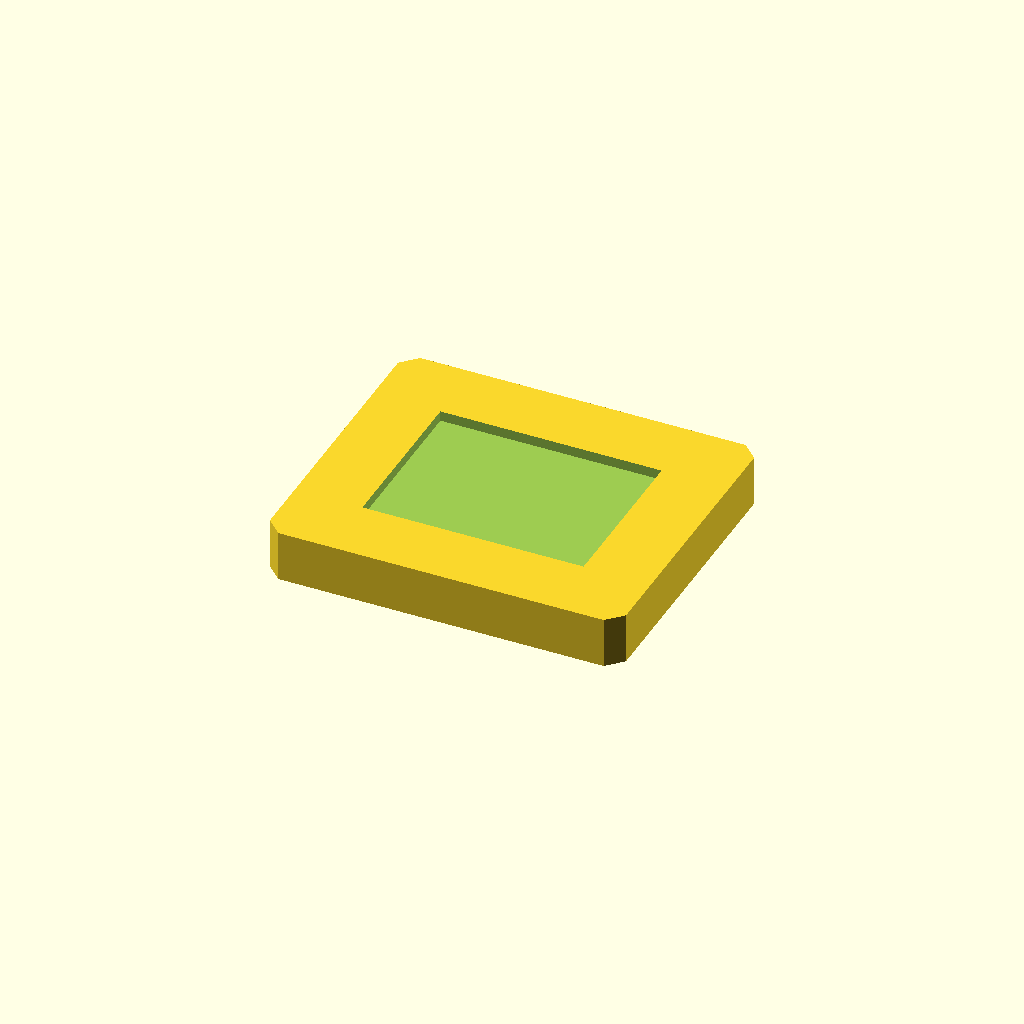
Cell 1: the model at its default parameters.
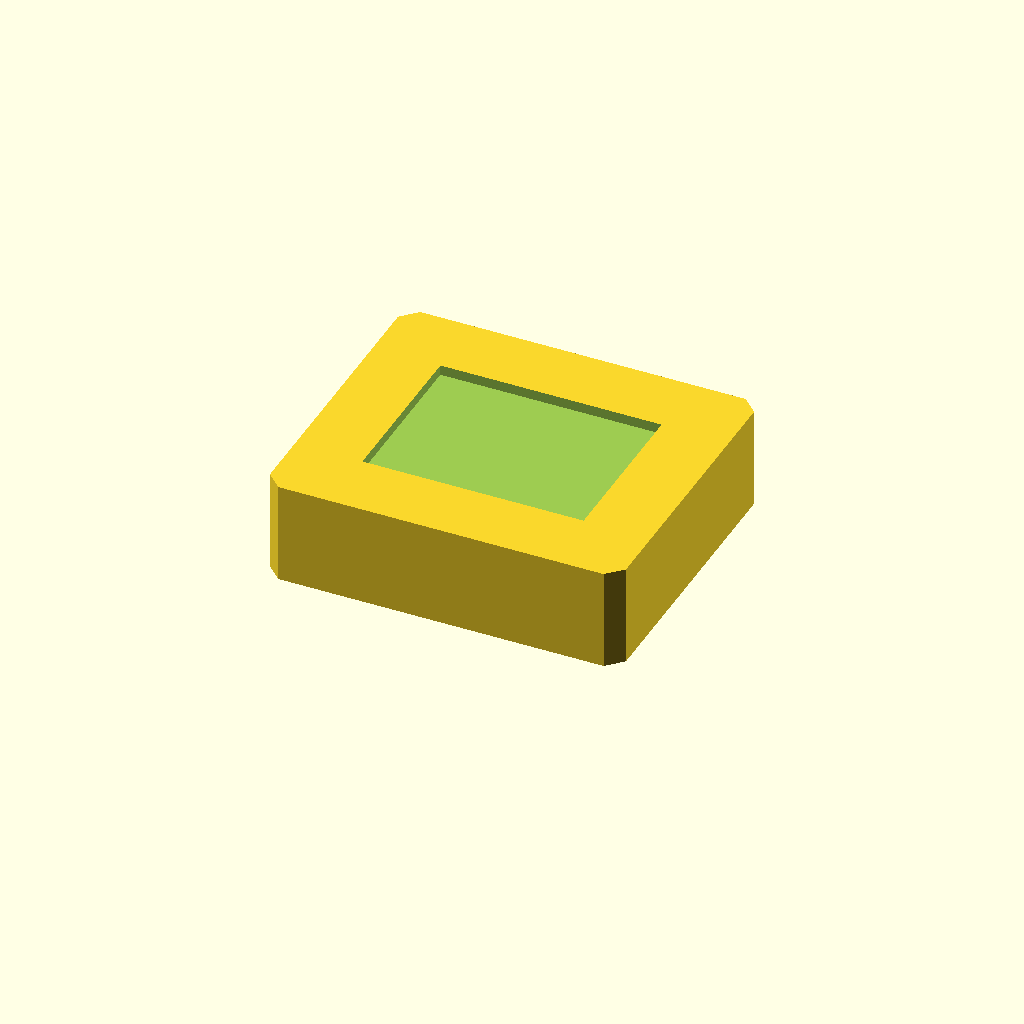
Cell 2: the same model with plate_t = 20.
One fixed orthographic camera (rotation 55°, 0°, 25°; colour scheme Cornfield) for every cell.
Source of the model, optional_data/data/sketch2/voidplates/part_0060.scad:
$fn = 32;

// ----------------------------------------------------------------------
// Windowed plate: 1 voids, 70 x 60 x 10 mm
// ----------------------------------------------------------------------

// --- parameters (mm) ---
plate_l = 70;             // plate length, X
plate_w = 60;             // plate width, Y
plate_t = 10;             // plate thickness, Z
edge_margin = 8;          // wall from the plate edge to any window
win1_l = 43.5;            // window length
win1_w = 32.9;            // window width
depth_1 = 2;              // depth of void 1 (full thickness = through)
corner_c = 3;             // corner chamfer of the plate

profile = [[3, 0], [67, 0], [70, 3], [70, 57], [67, 60], [3, 60], [0, 57], [0, 3]];  // primary outline, 8 points, counter clockwise
void_1 = [[13.25, 13.55], [56.75, 13.55], [56.75, 46.45], [13.25, 46.45]];  // large central window, 4 points

// --- the one profile operation ---
difference() {
  linear_extrude(height = plate_t) polygon(points = profile);
  translate([0, 0, plate_t - depth_1])
    linear_extrude(height = depth_1 + 1) polygon(points = void_1);
}
Customizer parameters (derived from the source; name, type, default, range or options):
plate_l: number, default 70
plate_w: number, default 60
plate_t: number, default 10
edge_margin: number, default 8
win1_l: number, default 43.5
win1_w: number, default 32.9
depth_1: number, default 2
corner_c: number, default 3
